Run: headless pygame with SDL's dummy video driver; simulated clock (each Clock.tick advances the game by its frame time, no real sleeping); random seed 0; keys injected as events and as key.get_pressed() state; no mouse input.
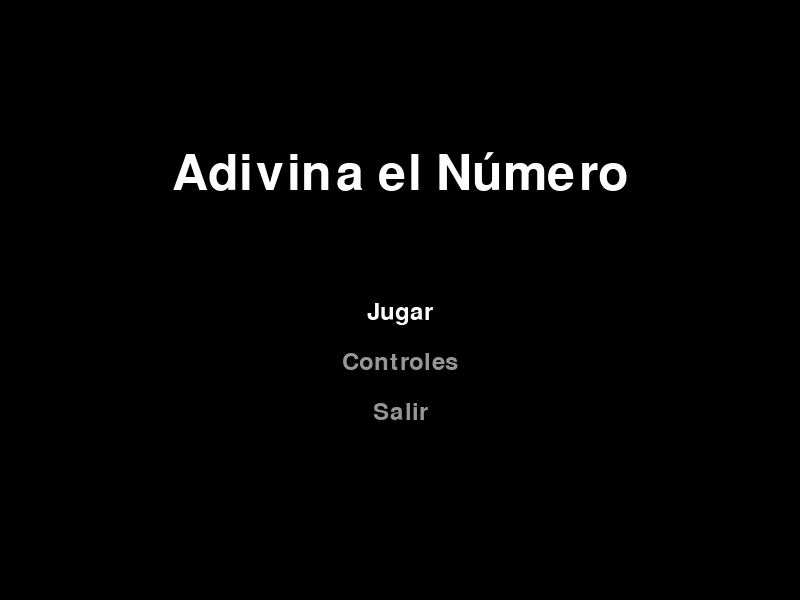
Frame 1 of 4 · flips 1–60 · no input
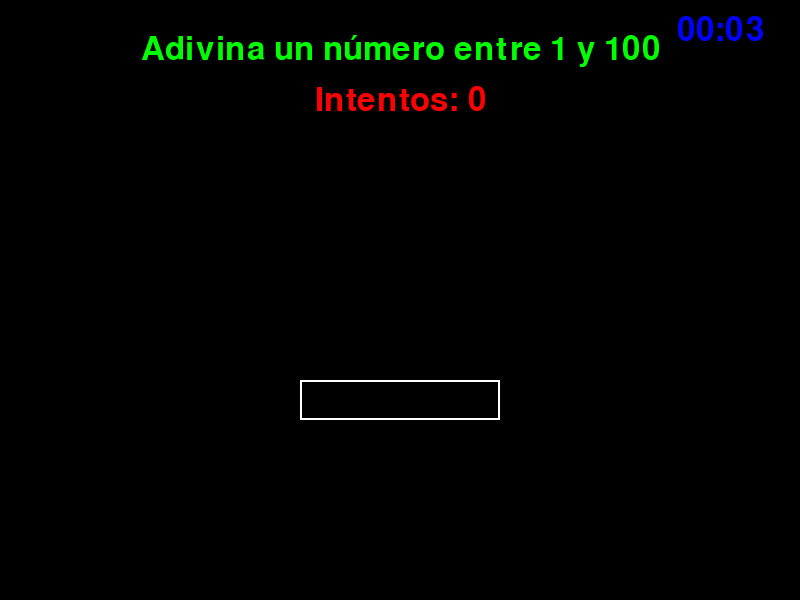
Frame 2 of 4 · flips 61–180 · tapped SPACE, RETURN · held RIGHT (→), D
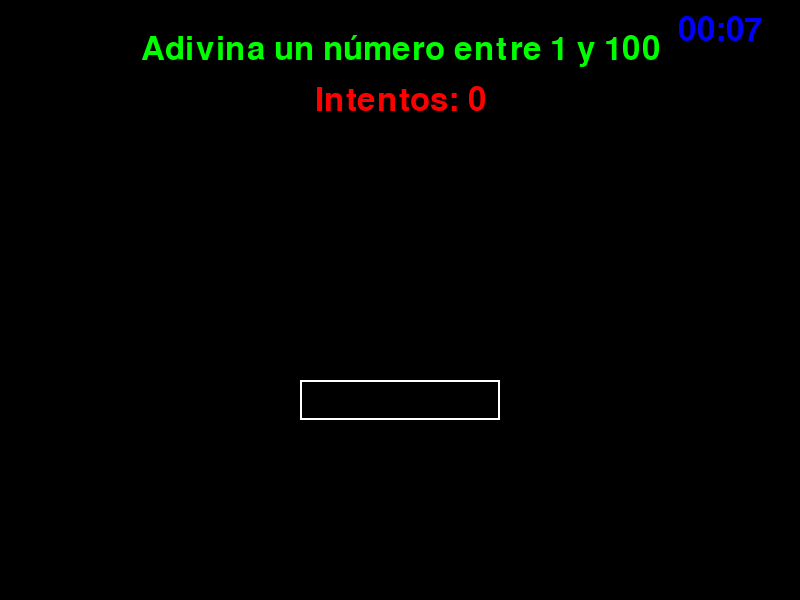
Frame 3 of 4 · flips 181–300 · held DOWN (↓), S
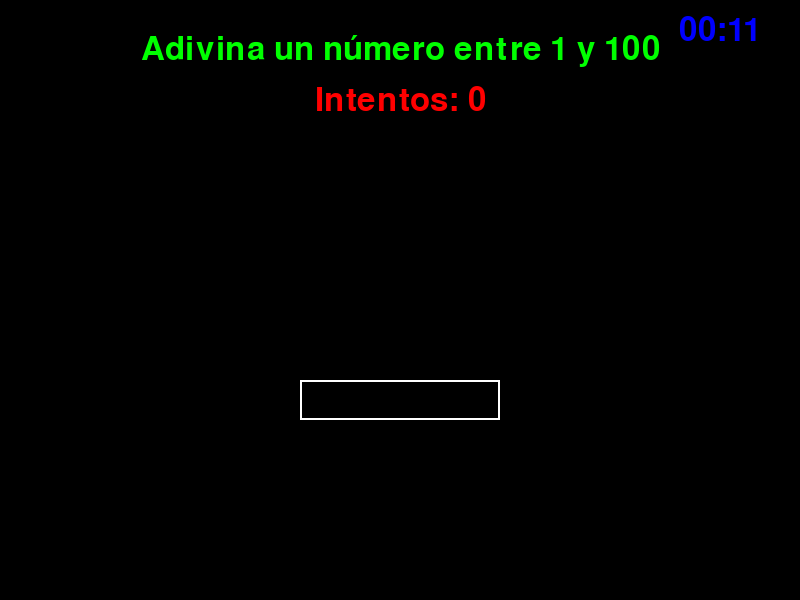
Frame 4 of 4 · flips 301–420 · held LEFT (←), A, UP (↑), W

The pygame program that drew these frames:

import pygame
import random

pygame.init()

ANCHO, ALTO = 800, 600
BLANCO = (255, 255, 255)
NEGRO = (0, 0, 0)
VERDE = (0, 255, 0)
ROJO = (255, 0, 0)
AMARILLO = (255, 255, 0)
AZUL = (0, 0, 255)

pantalla = pygame.display.set_mode((ANCHO, ALTO))
pygame.display.set_caption("Adivina el Número")
fuente = pygame.font.Font(None, 48)
fuente_ganador = pygame.font.Font(None, 72)

controles = {
    "Jugar": pygame.K_RETURN,
    "Salir": pygame.K_ESCAPE,
    "Pausa": pygame.K_ESCAPE,
}


def dibujar_texto(texto, x, y, color=BLANCO, fuente=fuente):
    superficie = fuente.render(texto, True, color)
    rectangulo = superficie.get_rect()
    rectangulo.center = (x, y)
    pantalla.blit(superficie, rectangulo)


def dibujar_caja_entrada(x, y, texto):
    pygame.draw.rect(pantalla, BLANCO, (x - 100, y - 20, 200, 40), 2)
    dibujar_texto(texto, x, y)


def menu_principal():
    fuente = pygame.font.Font(None, 74)
    fuente_pequeña = pygame.font.Font(None, 36)
    seleccion = 0
    opciones = ["Jugar", "Controles", "Salir"]
    while True:
        pantalla.fill(NEGRO)
        texto_titulo = fuente.render("Adivina el Número", True, BLANCO)
        pantalla.blit(
            texto_titulo, (ANCHO // 2 - texto_titulo.get_width() // 2, ALTO // 4)
        )
        for i, opcion in enumerate(opciones):
            color = BLANCO if i == seleccion else (150, 150, 150)
            texto_opcion = fuente_pequeña.render(opcion, True, color)
            pantalla.blit(
                texto_opcion,
                (ANCHO // 2 - texto_opcion.get_width() // 2, ALTO // 2 + i * 50),
            )
        for evento in pygame.event.get():
            if evento.type == pygame.QUIT:
                pygame.quit()
                return False
            if evento.type == pygame.KEYDOWN:
                if evento.key == pygame.K_UP:
                    seleccion = (seleccion - 1) % len(opciones)
                elif evento.key == pygame.K_DOWN:
                    seleccion = (seleccion + 1) % len(opciones)
                if evento.key == pygame.K_RETURN:
                    if seleccion == 0:
                        return True
                    elif seleccion == 1:
                        menu_controles()
                    elif seleccion == 2:
                        pygame.quit()
                        return
        pygame.display.flip()


def menu_controles():
    fuente = pygame.font.Font(None, 36)
    fuente_Titulo = pygame.font.Font(None, 46)
    fuente_instrucciones = pygame.font.Font(None, 26)
    controles_orden = ["Jugar", "Salir", "Pausa"]
    seleccion = 0
    esperando_tecla = False
    gris_claro = (200, 200, 200)
    while True:
        pantalla.fill(NEGRO)
        texto_titulo = fuente_Titulo.render("Personalizar Controles", True, BLANCO)
        pantalla.blit(
            texto_titulo, (ANCHO // 2 - texto_titulo.get_width() // 2, ALTO // 6)
        )
        for i, control in enumerate(controles_orden):
            color = AZUL if i == seleccion else BLANCO
            texto = f"{control.capitalize()}: {pygame.key.name(controles[control])}"
            if esperando_tecla and i == seleccion:
                texto = f"{control}: Presiona una tecla..."
            texto_renderizado = fuente.render(texto, True, color)
            pantalla.blit(
                texto_renderizado,
                (ANCHO // 2 - texto_renderizado.get_width() // 2, ALTO // 3 + i * 50),
            )
        texto_instruccion = fuente_instrucciones.render(
            "Presiona ENTER para personalizar", True, gris_claro
        )
        pantalla.blit(
            texto_instruccion,
            (ANCHO // 2 - texto_instruccion.get_width() // 2, ALTO - 100),
        )
        texto_volver = fuente_instrucciones.render(
            "Presiona ESC para volver", True, gris_claro
        )
        pantalla.blit(
            texto_volver, (ANCHO // 2 - texto_volver.get_width() // 2, ALTO - 60)
        )
        for evento in pygame.event.get():
            if evento.type == pygame.QUIT:
                pygame.quit()
                return
            if evento.type == pygame.KEYDOWN:
                if esperando_tecla:
                    controles[controles_orden[seleccion]] = evento.key
                    esperando_tecla = False
                else:
                    if evento.key == pygame.K_UP:
                        seleccion = (seleccion - 1) % len(controles_orden)
                    elif evento.key == pygame.K_DOWN:
                        seleccion = (seleccion + 1) % len(controles_orden)
                    elif evento.key == pygame.K_RETURN:
                        esperando_tecla = True
                    elif evento.key == pygame.K_ESCAPE:
                        return
        pygame.display.flip()


def menu_pausa():
    fuente = pygame.font.Font(None, 74)
    fuente_pequeña = pygame.font.Font(None, 36)
    seleccion = 0
    opciones = ["Reanudar", "Reiniciar", "Salir al menú principal"]
    while True:
        pantalla.fill(NEGRO)
        texto_pausa = fuente.render("Pausa", True, BLANCO)
        pantalla.blit(
            texto_pausa, (ANCHO // 2 - texto_pausa.get_width() // 2, ALTO // 4)
        )
        for i, opcion in enumerate(opciones):
            color = BLANCO if i == seleccion else (150, 150, 150)
            texto_opcion = fuente_pequeña.render(opcion, True, color)
            pantalla.blit(
                texto_opcion,
                (ANCHO // 2 - texto_opcion.get_width() // 2, ALTO // 2 + i * 50),
            )
        for evento in pygame.event.get():
            if evento.type == pygame.QUIT:
                pygame.quit()
                return "salir"
            if evento.type == pygame.KEYDOWN:
                if evento.key == pygame.K_UP:
                    seleccion = (seleccion - 1) % len(opciones)
                elif evento.key == pygame.K_DOWN:
                    seleccion = (seleccion + 1) % len(opciones)
                elif evento.key == pygame.K_RETURN:
                    if seleccion == 0:
                        return "reanudar"
                    elif seleccion == 1:
                        return "reiniciar"
                    elif seleccion == 2:
                        return "menu_principal"
        pygame.display.flip()


def main():
    numero_secreto = random.randint(1, 100)
    intentos = 0
    adivinado = False
    entrada = ""
    mensaje = "Adivina un número entre 1 y 100"
    ganador = False
    reloj = pygame.time.Clock()
    tiempo_inicial = pygame.time.get_ticks()
    juego_en_pausa = False
    while True:
        for evento in pygame.event.get():
            if evento.type == pygame.QUIT:
                pygame.quit()
                return
            elif evento.type == pygame.KEYDOWN:
                if evento.key == controles["Pausa"]:
                    juego_en_pausa = True
                if evento.key == controles["Jugar"] and not adivinado:
                    if entrada:
                        intento = int(entrada)
                        intentos += 1
                        if intento == numero_secreto:
                            mensaje = "¡Correcto!"
                            adivinado = True
                            ganador = True
                        elif intento < numero_secreto:
                            mensaje = "Demasiado bajo. Intenta de nuevo."
                        else:
                            mensaje = "Demasiado alto. Intenta de nuevo."
                        entrada = ""
                elif evento.key == pygame.K_BACKSPACE:
                    entrada = entrada[:-1]
                elif evento.unicode.isdigit() and len(entrada) < 3:
                    entrada += evento.unicode
        if juego_en_pausa:
            opcion = menu_pausa()
            if opcion == "menu_principal":
                return
            elif opcion == "reiniciar":
                return main()
            elif opcion == "reanudar":
                juego_en_pausa = False
                continue
        pantalla.fill(NEGRO)
        dibujar_texto(mensaje, ANCHO // 2, 50, VERDE)
        dibujar_texto(f"Intentos: {intentos}", ANCHO // 2, 100, ROJO)
        if adivinado:
            dibujar_texto(f"Número: {numero_secreto}", ANCHO // 2, 150, AMARILLO)
            if ganador:
                dibujar_texto(
                    "¡Ganaste!",
                    ANCHO // 2,
                    ALTO // 2 - 50,
                    VERDE,
                    fuente=fuente_ganador,
                )
        if not adivinado:
            dibujar_caja_entrada(ANCHO // 2, ALTO // 2 + 100, entrada)
        tiempo_transcurrido = (pygame.time.get_ticks() - tiempo_inicial) // 1000
        minutos = tiempo_transcurrido // 60
        segundos = tiempo_transcurrido % 60
        dibujar_texto(
            f"{minutos:02}:{segundos:02}", ANCHO - 80, 30, AZUL, fuente=fuente
        )
        pygame.display.flip()
        reloj.tick(30)


if __name__ == "__main__":
    while menu_principal():
        main()
